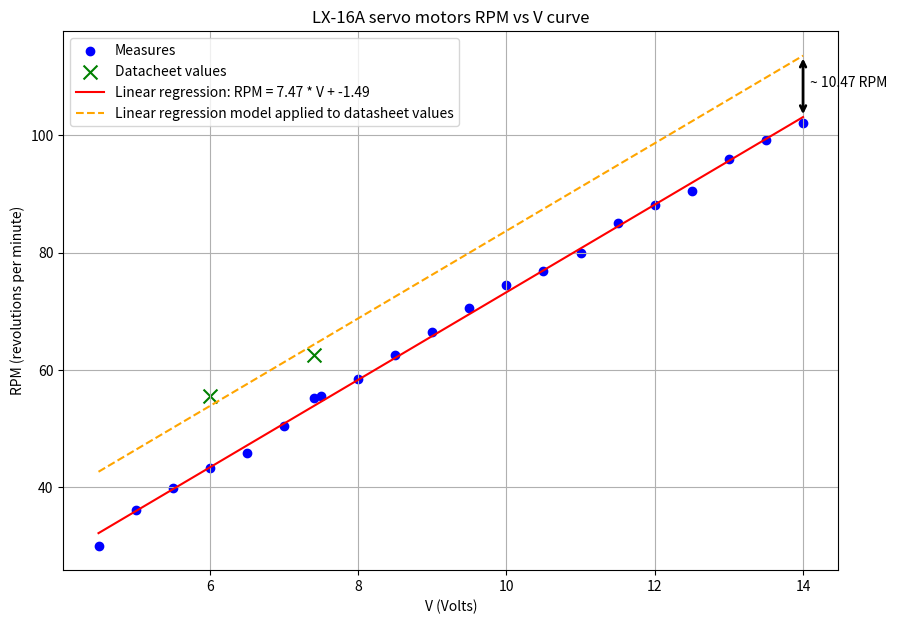

Recreate this plot in Python.
import numpy as np
import matplotlib.pyplot as plt
from scipy.optimize import curve_fit

# Measurements
V = np.array([4.5, 5, 5.5, 6, 6.5, 7, 7.4, 7.5, 8, 8.5, 9, 9.5, 10, 10.5, 11, 11.5, 12, 12.5, 13, 13.5, 14])
RPM = np.array([30, 36, 39.8, 43.3, 45.8, 50.5, 55.2, 55.6, 58.5, 62.5, 66.5, 70.5, 74.5, 76.8, 80, 85, 88.2, 90.5, 96, 99.2, 102.1])

# Additional points
datacheet_values_V = np.array([6, 7.4])
datacheet_values_RPM = np.array([55.6, 62.5])

# Linear regression function
def linear_model(x, a, b):
    return a * x + b

# Fit the initial data
params, covariance = curve_fit(linear_model, V, RPM)

# Parameters of the initial regression
a, b = params
print(f"RPM = {a:.2f} * V + {b:.2f}")

# Generate the fitted curve
V_fit = np.linspace(min(V), max(V), 100)
RPM_fit = linear_model(V_fit, a, b)

# Calculate the linear regression model shift applied to datasheet values
# Compute the average vertical shift between the new points and the initial regression
shifts = datacheet_values_RPM - linear_model(datacheet_values_V, a, b)
average_shift = np.mean(shifts)

# New intercept for the parallel line
parallel_b = b + average_shift
RPM_parallel_fit = linear_model(V_fit, a, parallel_b)

# Plot the data
plt.figure(figsize=(10, 7))
plt.scatter(V, RPM, color="blue", label="Measures")
plt.scatter(datacheet_values_V, datacheet_values_RPM, color="green", label="Datacheet values", marker='x', s=100)
plt.plot(V_fit, RPM_fit, color="red", label=f"Linear regression: RPM = {a:.2f} * V + {b:.2f}")
plt.plot(V_fit, RPM_parallel_fit, color="orange", linestyle="--", label="Linear regression model applied to datasheet values")

# Add the vertical double arrow at the far end (x_max)
x_max = max(V_fit)

y_initial_max = linear_model(x_max, a, b)
y_parallel_max = linear_model(x_max, a, parallel_b)

# Vertical arrow at x_max
plt.annotate(
    "",
    xy=(x_max, y_parallel_max),
    xytext=(x_max, y_initial_max),
    arrowprops=dict(facecolor='black', arrowstyle="<->", lw=2),
    fontsize=10,
    color="black",
)

# Display the average difference next to the arrow
plt.text(
    x_max + 0.1,  # Shift along the X-axis to position the text next to the arrow
    (y_parallel_max + y_initial_max) / 2,  # Position Y in the middle of the arrow
    f"~ {average_shift:.2f} RPM",  # Text with the average difference
    fontsize=10,
    color="black",
)

# Final plot
plt.xlabel("V (Volts)")
plt.ylabel("RPM (revolutions per minute)")
plt.title("LX-16A servo motors RPM vs V curve")
plt.legend()
plt.grid()
plt.show()
